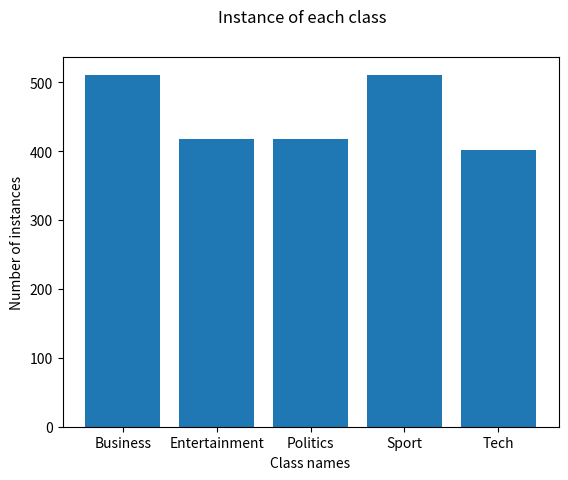

This figure's Python source:
import matplotlib.pyplot as plt

names = ['Business', 'Entertainment', 'Politics','Sport','Tech']

values = [510, 417, 417,511,401]

plt.bar(names, values)
plt.suptitle('Instance of each class')
plt.ylabel('Number of instances')
plt.xlabel('Class names')
plt.savefig("BBC-distribution.pdf")
plt.show()
